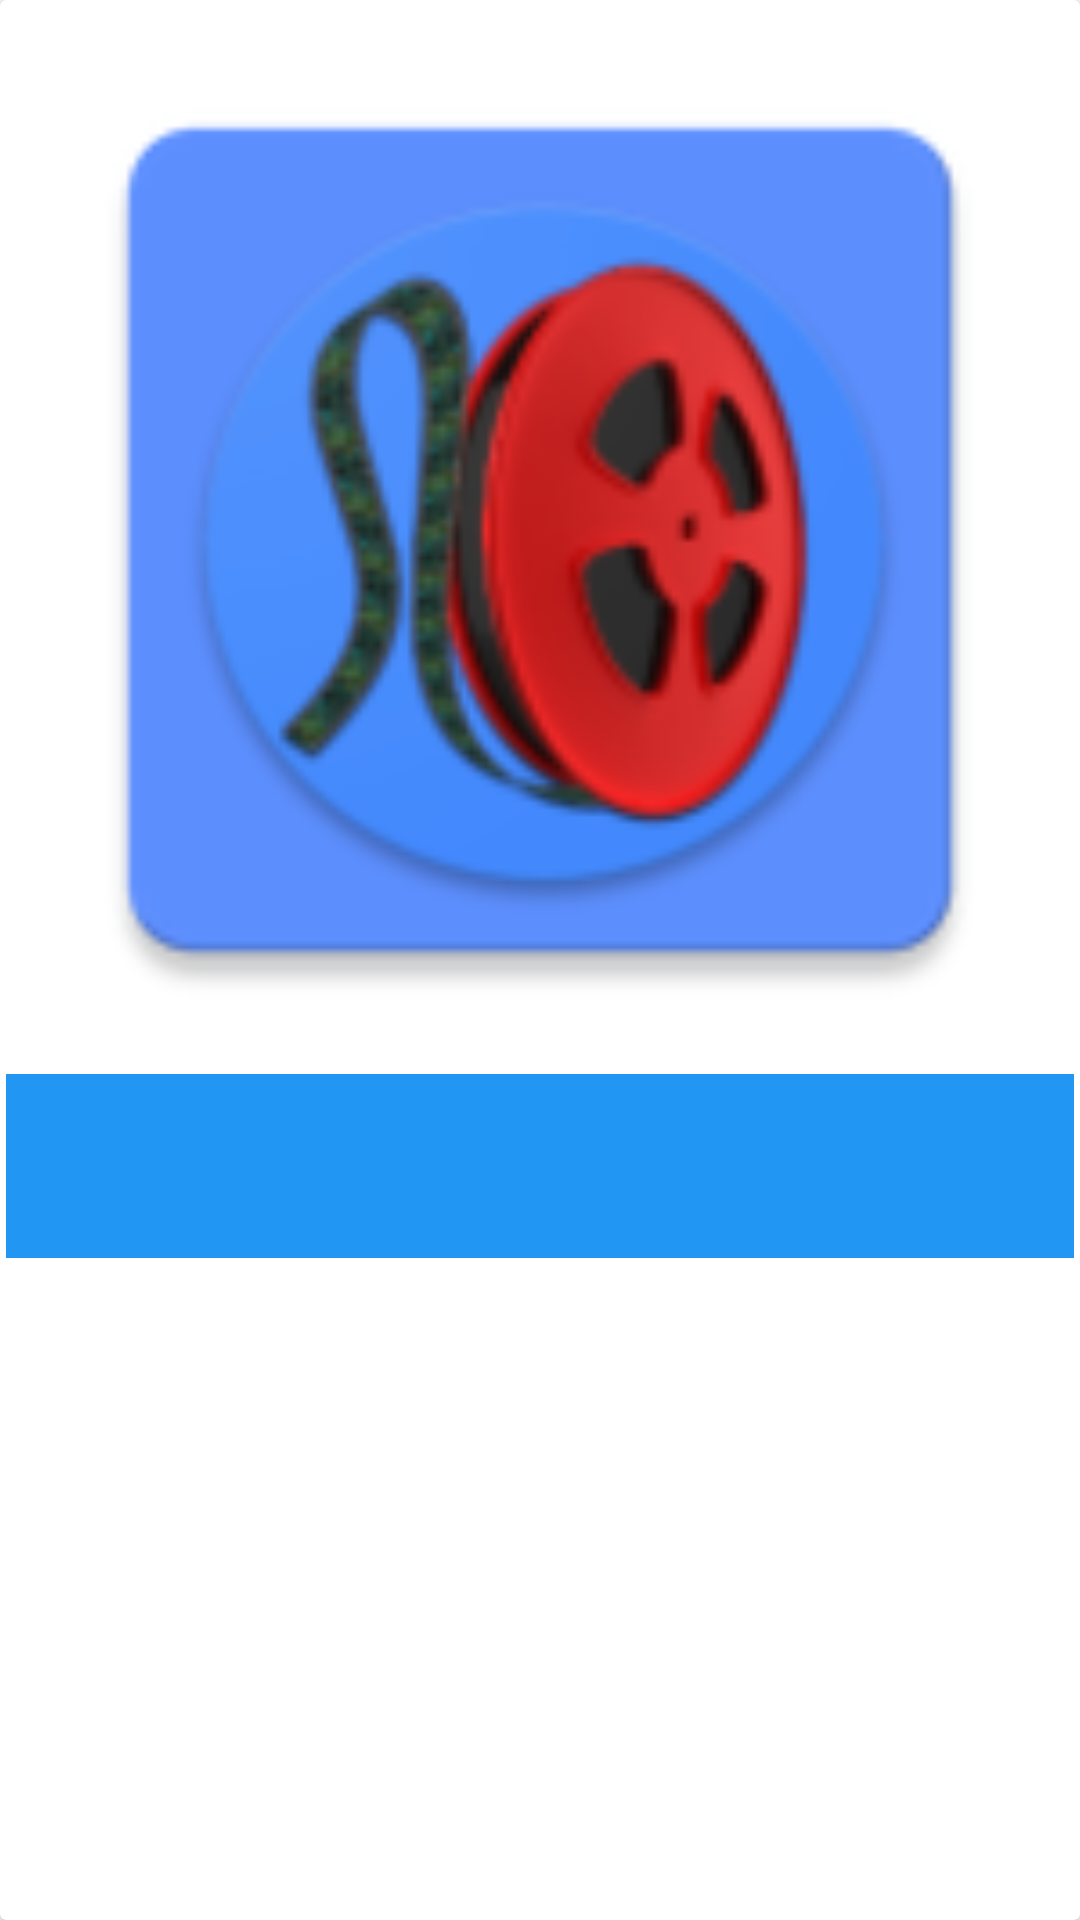

This screen was rendered from an Android layout file. Write that file and the resources it references.
<!-- AndroidManifest.xml: application theme AppTheme -->
<!-- res/layout/movies_list_item.xml -->
<?xml version="1.0" encoding="utf-8"?>
<layout xmlns:app="http://schemas.android.com/apk/res-auto"
    xmlns:android="http://schemas.android.com/apk/res/android"
    xmlns:card_view="http://schemas.android.com/tools">

    <data>
        <variable
            name="movie"
            type="eu.javimar.domain.Movie" />

        <variable
            name="clickListener"
            type="eu.javimar.mymoviesac.ui.main.MovieAdapter.MovieClickListener" />
    </data>

    <androidx.cardview.widget.CardView
        android:layout_width="match_parent"
        android:layout_height="wrap_content"
        android:layout_margin="10dp"
        android:onClick="@{() -> clickListener.onClick(movie)}"
        card_view:cardCornerRadius="6dp"
        card_view:cardElevation="6dp">

        <LinearLayout
            android:layout_width="match_parent"
            android:layout_height="wrap_content"
            android:orientation="vertical"
            android:padding="2dp">

            <ImageView
                android:id="@+id/moviePosterView"
                android:layout_width="match_parent"
                android:layout_height="wrap_content"
                android:adjustViewBounds="true"
                android:padding="5dp"
                android:background="@drawable/list_item_selector"
                app:imageUrl="@{movie.posterPath}"
                app:srcCompat="@mipmap/ic_launcher"
                card_view:ignore="ContentDescription" />

            <TextView
                android:id="@+id/movieTitle"
                android:layout_width="match_parent"
                android:layout_height="wrap_content"
                android:layout_gravity="center"
                android:gravity="center"
                android:textColor="@color/white"
                android:background="@color/azulito"
                android:text="@{movie.title}"
                android:padding="8dp"
                android:lines="2"
                android:minLines="2"
                android:textAppearance="@style/TextAppearance.AppCompat.Medium.Inverse" />

        </LinearLayout>

    </androidx.cardview.widget.CardView>
</layout>
<!-- resources referenced by this layout -->
<resources>
  <color name="azulito">#2196F3</color>
  <color name="white">#FFFFFF</color>
  <!-- drawable list_item_selector (drawable) -->
  <?xml version="1.0" encoding="utf-8"?>
  <selector
      xmlns:android="http://schemas.android.com/apk/res/android">
  
      <item android:drawable="@color/white" android:state_pressed="true" />
      <item android:drawable="@color/white" android:state_activated="true" />
      <item android:drawable="@color/white" android:state_selected="true" />
      
      <item android:drawable="@color/white" />
  
  
  </selector>
  <!-- mipmap ic_launcher: png bitmap (mipmap-hdpi, 5575 bytes) -->
  <style name="AppTheme" parent="Theme.MaterialComponents.Light">
          
          <item name="colorPrimary">@color/colorPrimary</item>
          <item name="colorPrimaryDark">@color/colorPrimaryDark</item>
          <item name="colorAccent">@color/colorAccent</item>
      </style>
  <color name="colorPrimary">#3F51B5</color>
  <color name="colorPrimaryDark">#303F9F</color>
  <color name="colorAccent">#03A9F4</color>
</resources>
